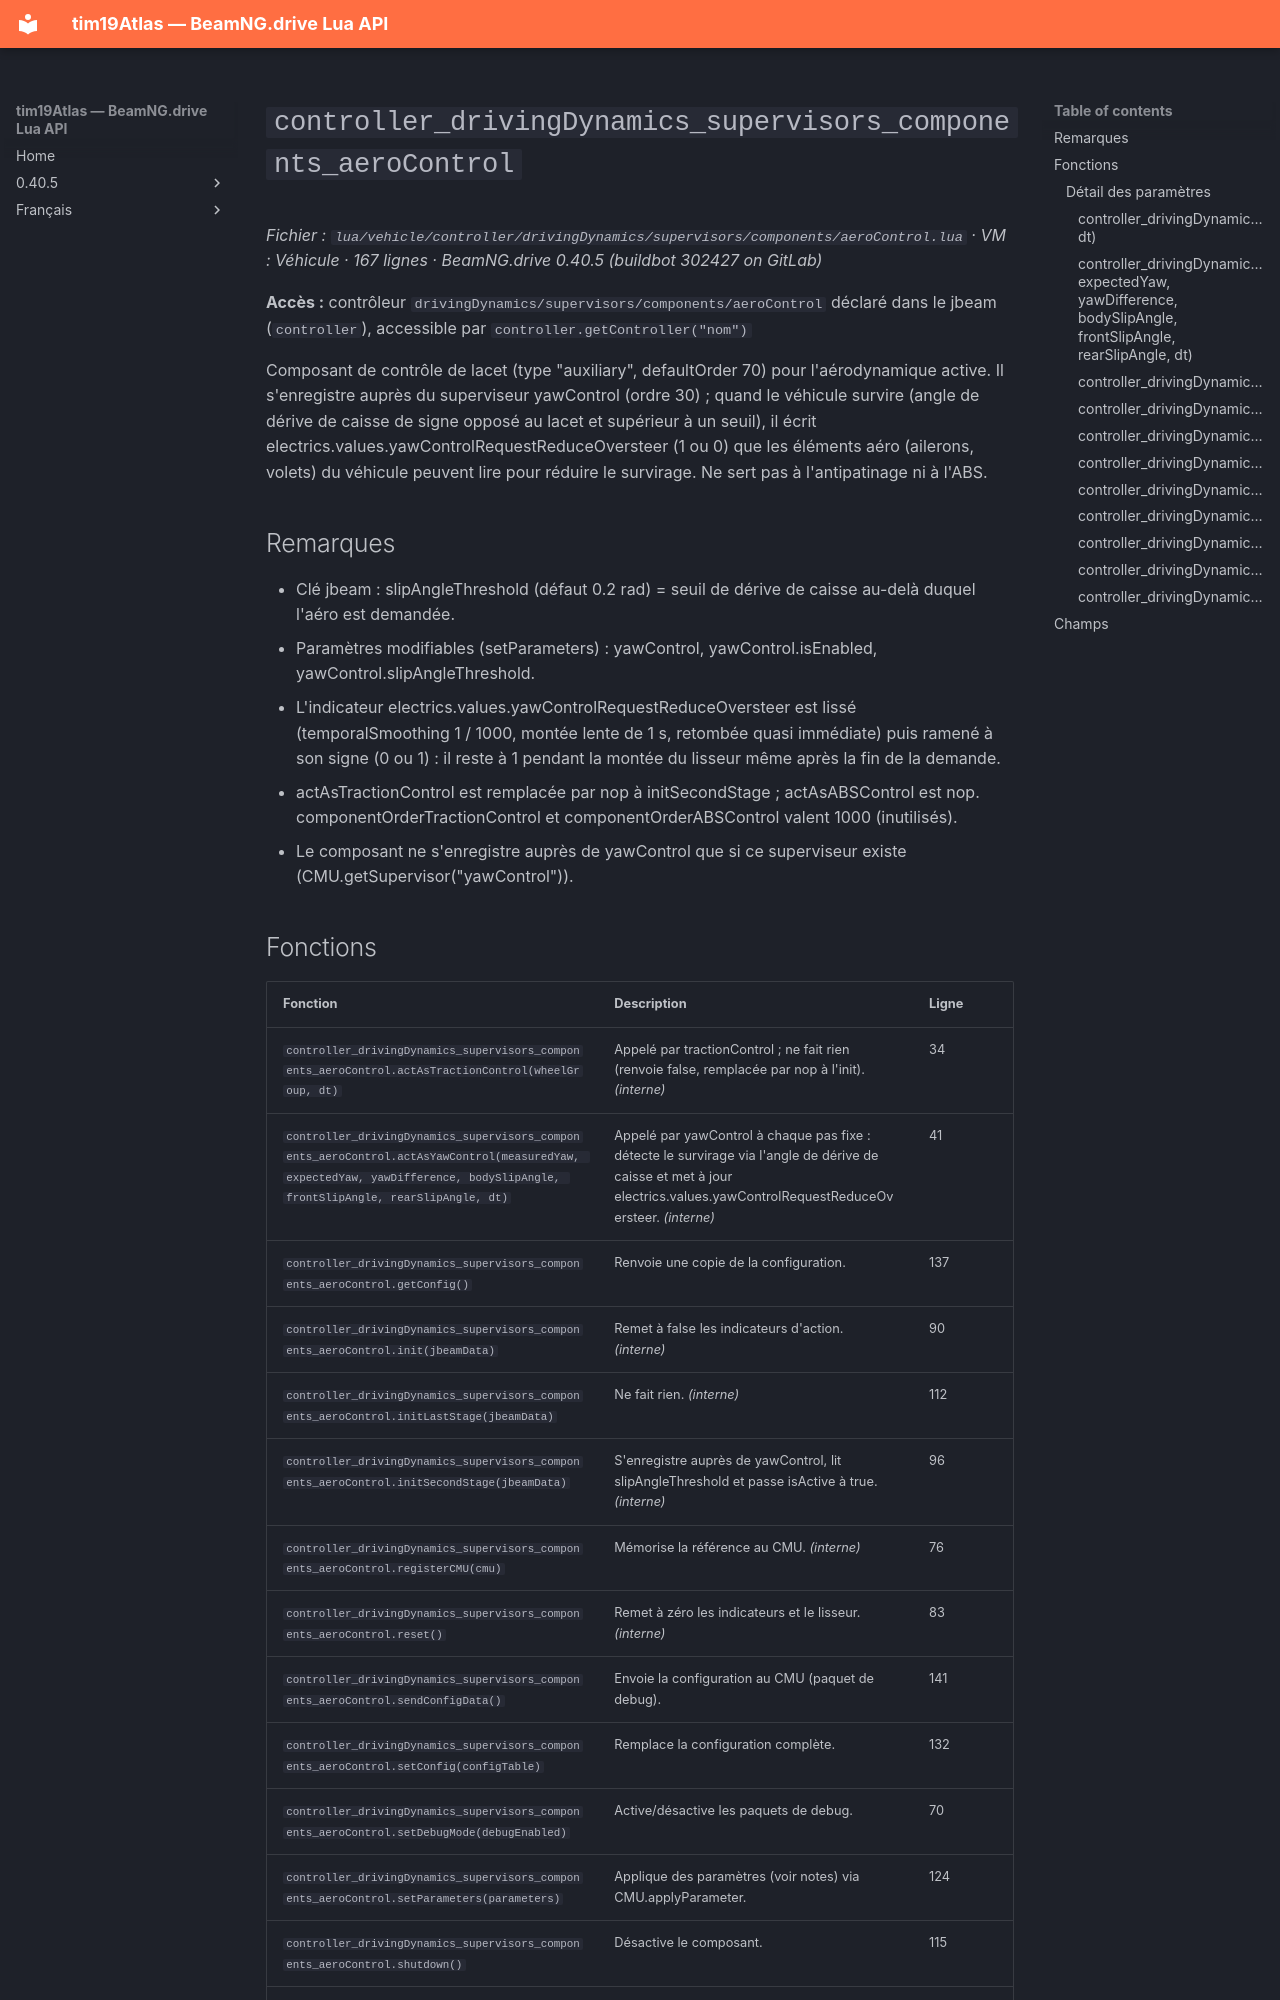

repository: Tim0219800/beamng-lua-atlas · page: fr/0.40.5/vehicle/controller/drivingDynamics/supervisors/components/aeroControl.html · generator: mkdocs

# `controller_drivingDynamics_supervisors_components_aeroControl`

*Fichier : `lua/vehicle/controller/drivingDynamics/supervisors/components/aeroControl.lua` · VM : Véhicule · 167 lignes · BeamNG.drive 0.40.5 (buildbot 302427 on GitLab)*

**Accès :** contrôleur `drivingDynamics/supervisors/components/aeroControl` déclaré dans le jbeam (`controller`), accessible par `controller.getController("nom")`

Composant de contrôle de lacet (type "auxiliary", defaultOrder 70) pour l'aérodynamique active. Il s'enregistre auprès du superviseur yawControl (ordre 30) ; quand le véhicule survire (angle de dérive de caisse de signe opposé au lacet et supérieur à un seuil), il écrit electrics.values.yawControlRequestReduceOversteer (1 ou 0) que les éléments aéro (ailerons, volets) du véhicule peuvent lire pour réduire le survirage. Ne sert pas à l'antipatinage ni à l'ABS.

## Remarques

- Clé jbeam : slipAngleThreshold (défaut 0.2 rad) = seuil de dérive de caisse au-delà duquel l'aéro est demandée.
- Paramètres modifiables (setParameters) : yawControl, yawControl.isEnabled, yawControl.slipAngleThreshold.
- L'indicateur electrics.values.yawControlRequestReduceOversteer est lissé (temporalSmoothing 1 / 1000, montée lente de 1 s, retombée quasi immédiate) puis ramené à son signe (0 ou 1) : il reste à 1 pendant la montée du lisseur même après la fin de la demande.
- actAsTractionControl est remplacée par nop à initSecondStage ; actAsABSControl est nop. componentOrderTractionControl et componentOrderABSControl valent 1000 (inutilisés).
- Le composant ne s'enregistre auprès de yawControl que si ce superviseur existe (CMU.getSupervisor("yawControl")).
